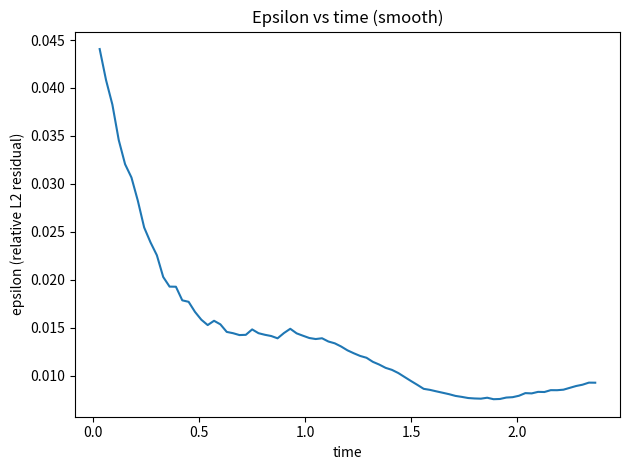
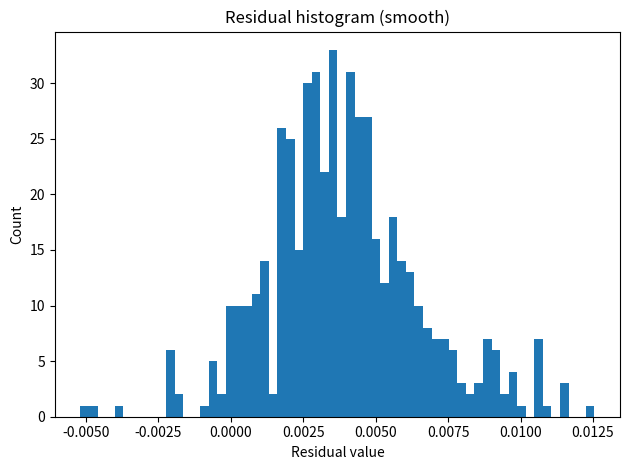
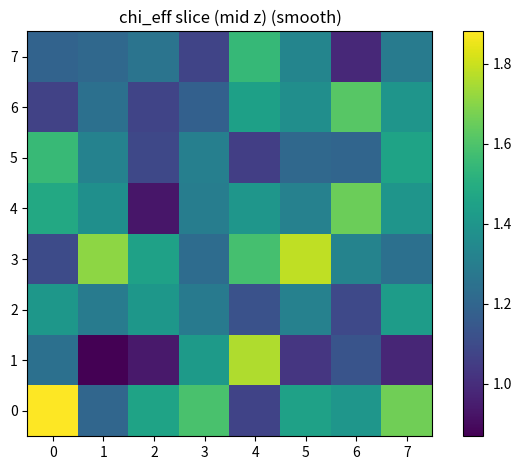
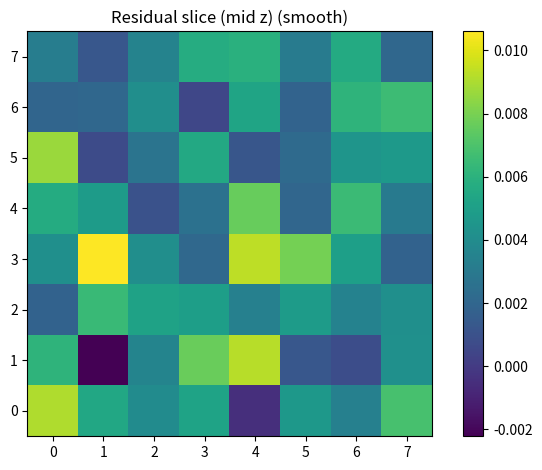
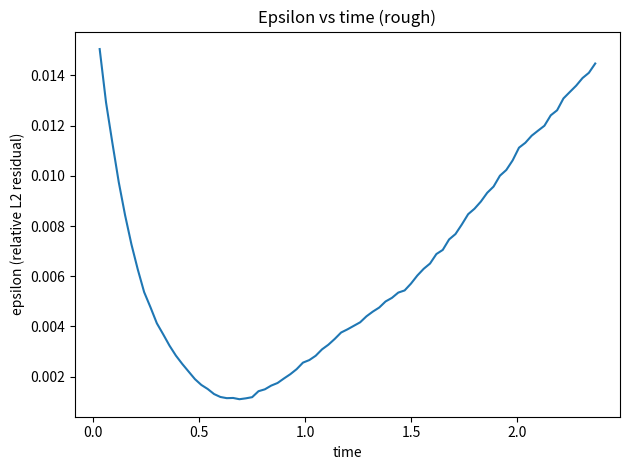
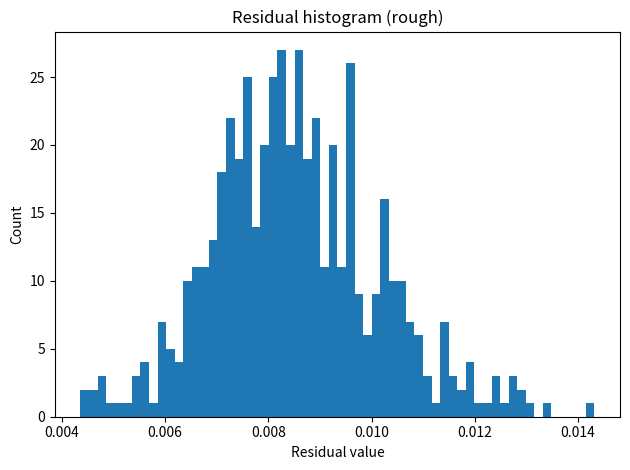
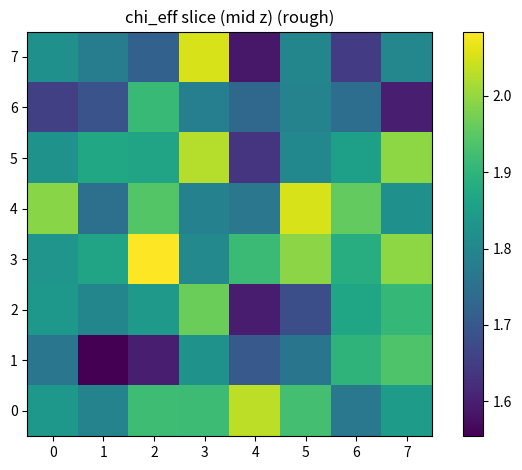
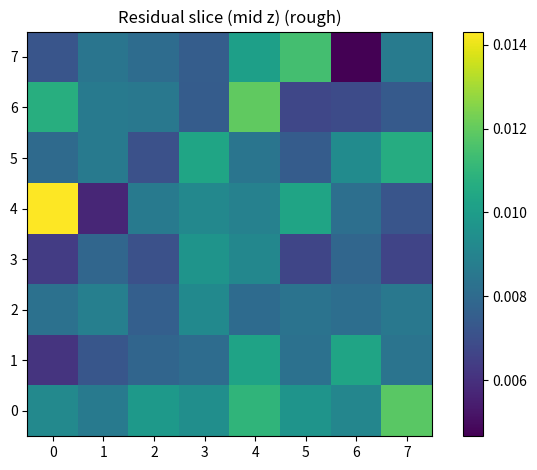
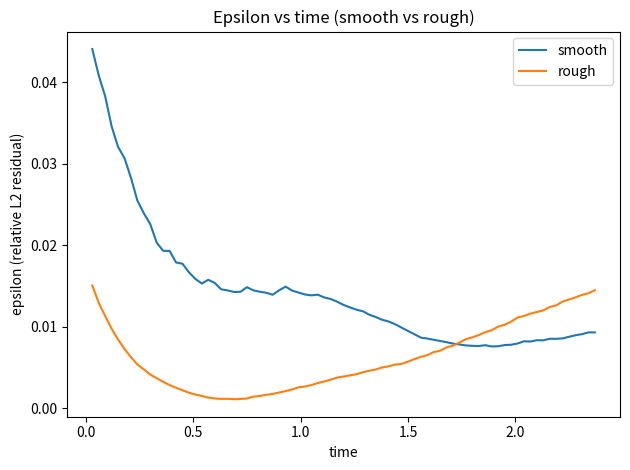

These figures' Python source, in order:
#!/usr/bin/env python3
"""
Toy numerical validation of chi -> chi_eff (coarse-graining) and PDE residual check.

Reproduces (with the default parameters below):
  - Relative L2 residual  ~ 4.13e-4
  - Relative Linf residual ~ 1.51e-3

Equation checked (on coarse-grained field):
  d/dt chi_eff  ?=  c * sqrt(1 - |grad chi_eff|^2 / c^2)

Notes:
- This is a minimal discrete model on a cubic lattice with periodic boundaries.
- "Relational" aspect: operators are defined via nearest-neighbor differences (graph adjacency).
- Coarse-graining: simple block averaging.
"""

import numpy as np
import matplotlib.pyplot as plt

from pathlib import Path

OUTDIR = Path("figures")
OUTDIR.mkdir(parents=True, exist_ok=True)

SAVE_FMT = "pdf"   # "pdf" recommandé pour LaTeX, sinon "png"
DPI = 200          # utile si SAVE_FMT="png"

# Failure mode toggle (second run)
DO_FAILURE_MODE = True

# -----------------------
# Parameters (reproducible)
# -----------------------
N = 32          # micro lattice size: N^3
steps = 80      # number of evolution steps
dt = 0.03       # time step
c = 1.0         # maximal relaxation speed (unitless here)
kappa = 0.12    # smoothing / relaxation diffusion strength
block = 4       # coarse-graining block size (must divide N)
K0 = 1.0         # dimensionless stiffness scale (toy)
chi_c = 1.0      # characteristic variation scale (toy)

seed = 0        # RNG seed for reproducibility


# -----------------------
# Discrete operators on graph (nearest-neighbor lattice)
# -----------------------
def laplacian(u: np.ndarray) -> np.ndarray:
    """6-neighbor discrete Laplacian with periodic boundary conditions."""
    return (
        np.roll(u, 1, 0) + np.roll(u, -1, 0) +
        np.roll(u, 1, 1) + np.roll(u, -1, 1) +
        np.roll(u, 1, 2) + np.roll(u, -1, 2) -
        6.0 * u
    )


def S_local(u: np.ndarray, K0: float, chi_c: float, c: float) -> np.ndarray:
  """
  Compute S_i = (1/c^2) * sum_{j in N(i)} K_ij * (u_i - u_j)^2
  with nearest-neighbor graph and K_ij = K0 / (1 + (Δu/chi_c)^2).
  Periodic boundary conditions.
  """
  # neighbor differences
  dxp = u - np.roll(u, -1, 0)
  dxm = u - np.roll(u, 1, 0)
  dyp = u - np.roll(u, -1, 1)
  dym = u - np.roll(u, 1, 1)
  dzp = u - np.roll(u, -1, 2)
  dzm = u - np.roll(u, 1, 2)

  # K_ij for each directed neighbor edge
  def K_of(d):
    return K0 / (1.0 + (d / chi_c) ** 2)

  S = (
          K_of(dxp) * dxp * dxp +
          K_of(dxm) * dxm * dxm +
          K_of(dyp) * dyp * dyp +
          K_of(dym) * dym * dym +
          K_of(dzp) * dzp * dzp +
          K_of(dzm) * dzm * dzm
      ) / (c * c)

  return S


def evolve(u: np.ndarray, dt: float, c: float, kappa: float, K0: float, chi_c: float) -> np.ndarray:
  """
  Explicit update:
    S_i = (1/c^2) sum_j K_ij (u_i - u_j)^2
    R_i = c * sqrt(max(0, 1 - S_i))   (saturation when S_i > 1)
    u <- u + dt * ( R_i + kappa * Laplacian(u) )
  """
  S = S_local(u, K0=K0, chi_c=chi_c, c=c)
  rad = np.clip(1.0 - S, 0.0, None)  # saturation: if S>1 -> rad=0 -> R=0
  R = c * np.sqrt(rad)
  return u + dt * (R + kappa * laplacian(u))

def coarse_grain_block(u: np.ndarray, b: int) -> np.ndarray:
    """Block-average coarse graining. Requires N divisible by b."""
    N0 = u.shape[0]
    if N0 % b != 0:
        raise ValueError(f"Block size b={b} must divide N={N0}.")
    n = N0 // b
    return u.reshape(n, b, n, b, n, b).mean(axis=(1, 3, 5))


def rhs_micro(u: np.ndarray, c: float, kappa: float, K0: float, chi_c: float) -> np.ndarray:
  S = S_local(u, K0=K0, chi_c=chi_c, c=c)
  R = c * np.sqrt(np.clip(1.0 - S, 0.0, None))
  return R + kappa * laplacian(u)


def compute_epsilon_from_rhs_eff(chi_eff_prev, chi_eff_curr, rhs_eff, dt: float):
  dchi_eff_dt = (chi_eff_curr - chi_eff_prev) / dt
  res = dchi_eff_dt - rhs_eff

  l2_res = float(np.sqrt(np.mean(res ** 2)))
  l2_lhs = float(np.sqrt(np.mean(dchi_eff_dt ** 2)))
  eps_l2 = l2_res / (l2_lhs + 1e-12)

  l_inf_res = float(np.max(np.abs(res)))
  l_inf_lhs = float(np.max(np.abs(dchi_eff_dt)))
  eps_inf = l_inf_res / (l_inf_lhs + 1e-12)

  return eps_l2, eps_inf, res


def run_case(case_name: str, smooth_init: bool):
  rng = np.random.default_rng(seed)

  # Initial condition
  chi = rng.normal(0.0, 0.2, size=(N, N, N)).astype(np.float64)

  # Optional pre-smoothing to reach a projectable regime
  if smooth_init:
    for _ in range(10):
      chi = chi + 0.2 * laplacian(chi)

  eps_t = []
  epsinf_t = []

  # We'll compute epsilon(t) from consecutive chi_eff snapshots
  chi_eff_prev = None

  # Store final diagnostics for figures
  final_res = None
  final_chi_eff = None

  for t in range(steps):
    chi = evolve(chi, dt=dt, c=c, kappa=kappa, K0=K0, chi_c=chi_c)

    rhs_curr_micro = rhs_micro(chi, c=c, kappa=kappa, K0=K0, chi_c=chi_c)
    rhs_curr_eff = coarse_grain_block(rhs_curr_micro, block)

    chi_eff_curr = coarse_grain_block(chi, block)

    if chi_eff_prev is not None:
      eps_l2, eps_inf, res = compute_epsilon_from_rhs_eff(
        chi_eff_prev, chi_eff_curr, rhs_eff=rhs_curr_eff, dt=dt
      )
      eps_t.append(eps_l2)
      epsinf_t.append(eps_inf)

      final_res = res
      final_chi_eff = chi_eff_curr

    chi_eff_prev = chi_eff_curr

  # Print summary
  print(f"\n=== {case_name} ===")
  print(f"Micro grid: {N}^3, steps={steps}, dt={dt}, block={block}, seed={seed}")
  print(f"chi_eff grid: {final_chi_eff.shape}")
  print(f"Final epsilon L2 : {eps_t[-1]:.12g}")
  print(f"Final epsilon Linf: {epsinf_t[-1]:.12g}")

  # --- Figures ---
  # 1) epsilon(t)
  import matplotlib.pyplot as plt
  plt.figure()
  plt.plot(np.arange(1, len(eps_t) + 1) * dt, eps_t)
  plt.title(f"Epsilon vs time ({case_name})")
  plt.xlabel("time")
  plt.ylabel("epsilon (relative L2 residual)")
  plt.tight_layout()
  p = OUTDIR / f"fig_D4_epsilon_vs_time_{case_name}.{SAVE_FMT}"
  plt.savefig(p, dpi=DPI if SAVE_FMT == "png" else None)
  plt.close()

  # 2) residual histogram (final)
  plt.figure()
  plt.hist(final_res.ravel(), bins=60)
  plt.title(f"Residual histogram ({case_name})")
  plt.xlabel("Residual value")
  plt.ylabel("Count")
  plt.tight_layout()
  p = OUTDIR / f"fig_D4_residual_hist_{case_name}.{SAVE_FMT}"
  plt.savefig(p, dpi=DPI if SAVE_FMT == "png" else None)
  plt.close()

  # 3) slices (final)
  mid = final_chi_eff.shape[2] // 2

  plt.figure()
  plt.imshow(final_chi_eff[:, :, mid], origin="lower")
  plt.title(f"chi_eff slice (mid z) ({case_name})")
  plt.colorbar()
  plt.tight_layout()
  p = OUTDIR / f"fig_D4_chi_eff_slice_{case_name}.{SAVE_FMT}"
  plt.savefig(p, dpi=DPI if SAVE_FMT == "png" else None)
  plt.close()

  plt.figure()
  plt.imshow(final_res[:, :, mid], origin="lower")
  plt.title(f"Residual slice (mid z) ({case_name})")
  plt.colorbar()
  plt.tight_layout()
  p = OUTDIR / f"fig_D4_residual_slice_{case_name}.{SAVE_FMT}"
  plt.savefig(p, dpi=DPI if SAVE_FMT == "png" else None)
  plt.close()

  return eps_t, epsinf_t


# -----------------------
# Main
# -----------------------
def main() -> None:
  eps_smooth, epsinf_smooth = run_case("smooth", smooth_init=True)

  if DO_FAILURE_MODE:
    eps_rough, epsinf_rough = run_case("rough", smooth_init=False)

    # Optional: combined plot smooth vs rough
    import matplotlib.pyplot as plt
    plt.figure()
    t_s = np.arange(1, len(eps_smooth) + 1) * dt
    t_r = np.arange(1, len(eps_rough) + 1) * dt
    plt.plot(t_s, eps_smooth, label="smooth")
    plt.plot(t_r, eps_rough, label="rough")
    plt.title("Epsilon vs time (smooth vs rough)")
    plt.xlabel("time")
    plt.ylabel("epsilon (relative L2 residual)")
    plt.legend()
    plt.tight_layout()
    p = OUTDIR / f"fig_D4_epsilon_vs_time_compare.{SAVE_FMT}"
    plt.savefig(p, dpi=DPI if SAVE_FMT == "png" else None)
    plt.close()

  print(f"\nSaved figures to: {OUTDIR.resolve()}")


if __name__ == "__main__":
    main()
